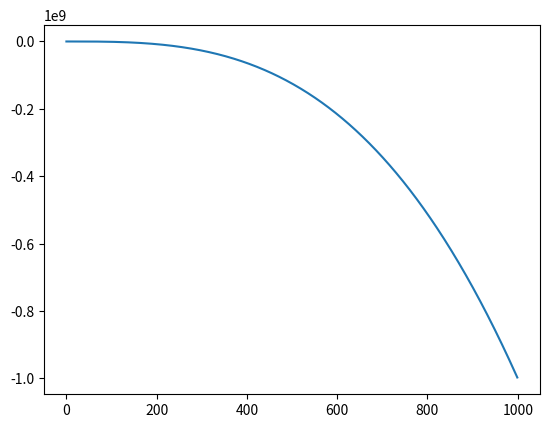

This figure's Python source:
import matplotlib.pyplot as plt
import numpy as np

x = [1, 2, 3, 4, 5, 6, 7, 8, 9, 10]
y = [1, 2, 3, 4, 5, 6, 7, 8, 9, 10]

array = np.arange(0, 1000, 1)

# graphic = plt.scatter(x, y)
# graphic = plt.show()

plt.plot(array, -array**3+4)
plt.show()
